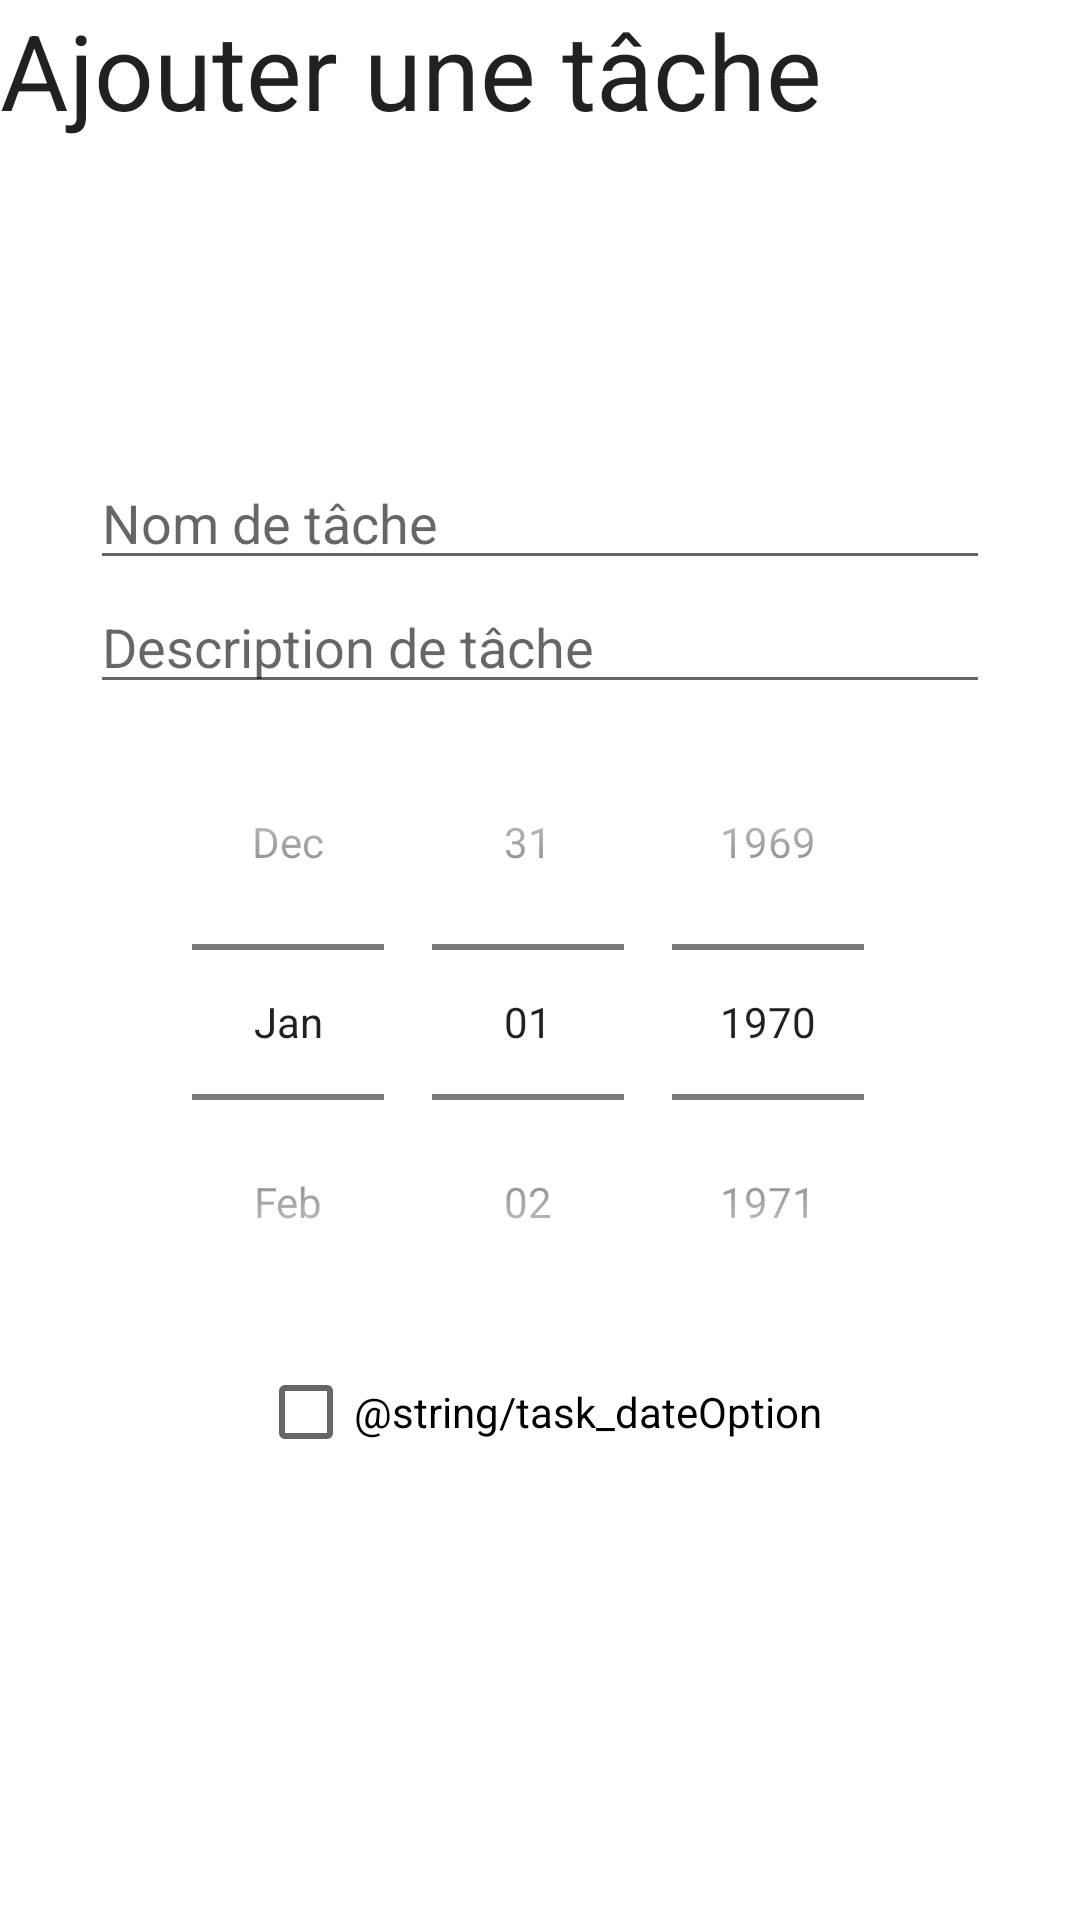

Write the Android layout XML for this screen, with the resource values it uses.
<!-- AndroidManifest.xml: application theme Theme.MyTodoList -->
<!-- res/layout/content_add_task.xml -->
<?xml version="1.0" encoding="utf-8"?>

<LinearLayout xmlns:android="http://schemas.android.com/apk/res/android"
    xmlns:app="http://schemas.android.com/apk/res-auto"
    xmlns:tools="http://schemas.android.com/tools"
    android:layout_width="match_parent"
    android:layout_height="match_parent"
    android:layout_marginStart="8dp"
    android:layout_marginTop="8dp"
    android:layout_marginEnd="8dp"
    android:layout_marginBottom="8dp"
    android:orientation="vertical"
    tools:context=".AddTaskActivity">

    <TextView
        android:layout_width="match_parent"
        android:layout_height="wrap_content"
        android:gravity="top|left"
        android:text="@string/add"
        android:textAppearance="@style/Base.TextAppearance.AppCompat.Large"
        android:textSize="35dp" />

    <LinearLayout
        android:layout_width="match_parent"
        android:layout_height="0dp"
        android:layout_weight="1"
        android:gravity="center"
        android:orientation="vertical"
        android:paddingBottom="40dp">

        <EditText
            android:id="@+id/t_name"
            android:layout_width="wrap_content"
            android:layout_height="wrap_content"
            android:width="300dp"
            android:hint="@string/task_name" />

        <EditText
            android:id="@+id/t_description"
            android:layout_width="wrap_content"
            android:layout_height="wrap_content"
            android:width="300dp"
            android:hint="@string/task_description" />

        <DatePicker
            android:id="@+id/t_date"
            android:layout_width="wrap_content"
            android:layout_height="wrap_content"
            android:calendarViewShown="false"
            android:datePickerMode="spinner" />

        <CheckBox
            android:id="@+id/checkbox_date"
            android:layout_width="wrap_content"
            android:layout_height="wrap_content"
            android:checked="false"
            android:text="@string/task_dateOption" />
    </LinearLayout>
</LinearLayout>
<!-- resources referenced by this layout -->
<resources>
  <string name="add">Ajouter une tâche</string>
  <string name="task_description">Description de tâche</string>
  <string name="task_name">Nom de tâche</string>
  <style name="Theme.MyTodoList" parent="Theme.MaterialComponents.DayNight.NoActionBar">
          
          <item name="colorPrimary">@color/blue</item>
          <item name="colorPrimaryVariant">@color/purple_700</item>
          <item name="colorOnPrimary">@color/white</item>
          
          <item name="colorSecondary">@color/teal_200</item>
          <item name="colorSecondaryVariant">@color/teal_700</item>
          <item name="colorOnSecondary">@color/black</item>
          
          <item name="android:statusBarColor">?attr/colorPrimaryVariant</item>
          
      </style>
  <color name="blue">#73D5FF</color>
  <color name="purple_700">#FF3700B3</color>
  <color name="white">#FFFFFFFF</color>
  <color name="teal_200">#FF03DAC5</color>
  <color name="teal_700">#FF018786</color>
  <color name="black">#FF000000</color>
</resources>
